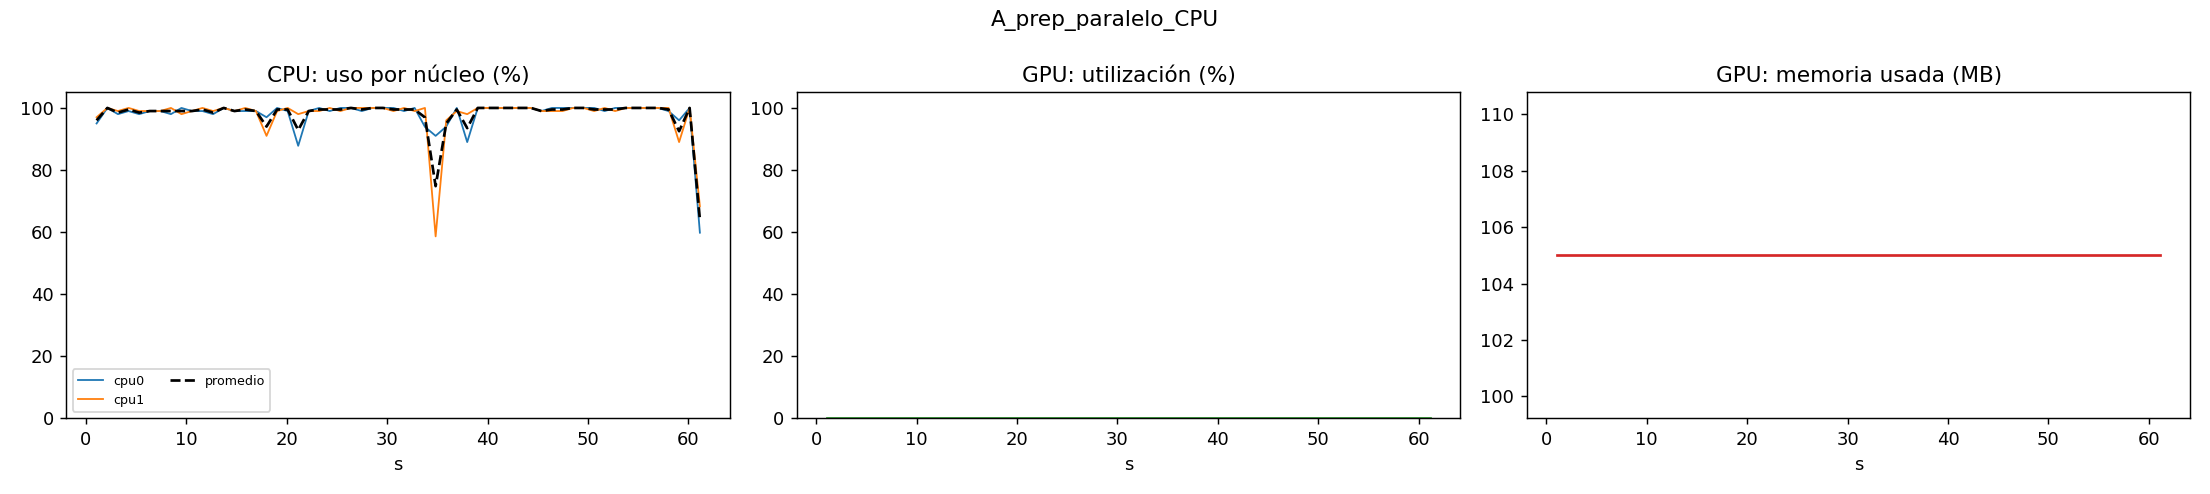

Data behind this chart, as committed beside it:
t, cpu_mean, gpu_util, gpu_mem_used_mb, gpu_mem_total_mb, ram_used_gb, cpu0, cpu1
1.059, 96.0, 0.0, 105.0, 15360, 4.301, 95.0, 97.0
2.133, 100.0, 0.0, 105.0, 15360, 4.315, 100.0, 100.0
3.185, 98.5, 0.0, 105.0, 15360, 4.311, 98.0, 99.0
4.247, 99.5, 0.0, 105.0, 15360, 4.303, 99.0, 100.0
5.3, 98.5, 0.0, 105.0, 15360, 4.289, 98.0, 99.0
6.362, 99.0, 0.0, 105.0, 15360, 4.298, 99.0, 99.0
7.412, 99.0, 0.0, 105.0, 15360, 4.302, 99.0, 99.0
8.463, 99.0, 0.0, 105.0, 15360, 4.314, 98.0, 100.0
9.511, 99.0, 0.0, 105.0, 15360, 4.319, 100.0, 98.0
10.56, 99.0, 0.0, 105.0, 15360, 4.331, 99.0, 99.0
11.61, 99.5, 0.0, 105.0, 15360, 4.348, 99.0, 100.0
12.66, 98.5, 0.0, 105.0, 15360, 4.369, 98.0, 99.0
13.72, 100.0, 0.0, 105.0, 15360, 5.22, 100.0, 100.0
14.79, 99.0, 0.0, 105.0, 15360, 5.085, 99.0, 99.0
15.87, 99.5, 0.0, 105.0, 15360, 5.102, 99.0, 100.0
16.93, 99.0, 0.0, 105.0, 15360, 5.112, 99.0, 99.0
17.98, 94.0, 0.0, 105.0, 15360, 5.271, 97.0, 91.0
19.04, 99.5, 0.0, 105.0, 15360, 5.269, 100.0, 99.0
20.09, 99.5, 0.0, 105.0, 15360, 5.27, 99.0, 100.0
21.14, 92.9, 0.0, 105.0, 15360, 5.3, 87.8, 98.0
22.18, 99.0, 0.0, 105.0, 15360, 5.309, 99.0, 99.0
23.23, 99.5, 0.0, 105.0, 15360, 5.336, 100.0, 99.0
24.28, 99.5, 0.0, 105.0, 15360, 5.356, 99.0, 100.0
25.33, 99.5, 0.0, 105.0, 15360, 5.358, 100.0, 99.0
26.39, 100.0, 0.0, 105.0, 15360, 5.375, 100.0, 100.0
27.47, 99.5, 0.0, 105.0, 15360, 5.377, 99.0, 100.0
28.52, 100.0, 0.0, 105.0, 15360, 5.392, 100.0, 100.0
29.58, 100.0, 0.0, 105.0, 15360, 5.404, 100.0, 100.0
30.63, 99.5, 0.0, 105.0, 15360, 5.399, 100.0, 99.0
31.68, 99.5, 0.0, 105.0, 15360, 5.412, 99.0, 100.0
32.73, 99.5, 0.0, 105.0, 15360, 5.427, 100.0, 99.0
33.76, 96.95, 0.0, 105.0, 15360, 5.457, 93.9, 100.0
34.83, 74.8, 0.0, 105.0, 15360, 6.635, 91.0, 58.6
35.88, 95.0, 0.0, 105.0, 15360, 6.177, 94.0, 96.0
36.93, 99.5, 0.0, 105.0, 15360, 6.2, 100.0, 99.0
37.97, 93.5, 0.0, 105.0, 15360, 6.36, 89.0, 98.0
39.02, 100.0, 0.0, 105.0, 15360, 6.342, 100.0, 100.0
40.09, 100.0, 0.0, 105.0, 15360, 6.342, 100.0, 100.0
41.17, 100.0, 0.0, 105.0, 15360, 5.506, 100.0, 100.0
42.22, 100.0, 0.0, 105.0, 15360, 5.514, 100.0, 100.0
43.26, 100.0, 0.0, 105.0, 15360, 5.515, 100.0, 100.0
44.32, 100.0, 0.0, 105.0, 15360, 5.526, 100.0, 100.0
45.36, 99.0, 0.0, 105.0, 15360, 5.52, 99.0, 99.0
46.41, 99.5, 0.0, 105.0, 15360, 5.538, 100.0, 99.0
47.46, 99.5, 0.0, 105.0, 15360, 5.568, 100.0, 99.0
48.51, 100.0, 0.0, 105.0, 15360, 5.592, 100.0, 100.0
49.56, 100.0, 0.0, 105.0, 15360, 5.605, 100.0, 100.0
50.61, 99.5, 0.0, 105.0, 15360, 5.614, 100.0, 99.0
51.66, 99.5, 0.0, 105.0, 15360, 5.626, 99.0, 100.0
52.7, 99.5, 0.0, 105.0, 15360, 5.647, 100.0, 99.0
53.76, 100.0, 0.0, 105.0, 15360, 5.667, 100.0, 100.0
54.86, 100.0, 0.0, 105.0, 15360, 6.357, 100.0, 100.0
55.92, 100.0, 0.0, 105.0, 15360, 6.384, 100.0, 100.0
56.97, 100.0, 0.0, 105.0, 15360, 6.387, 100.0, 100.0
58.02, 99.5, 0.0, 105.0, 15360, 6.423, 99.0, 100.0
59.07, 92.5, 0.0, 105.0, 15360, 6.536, 96.0, 89.0
60.12, 100.0, 0.0, 105.0, 15360, 6.55, 100.0, 100.0
61.14, 64.05, 0.0, 105.0, 15360, 5.649, 59.8, 68.3
